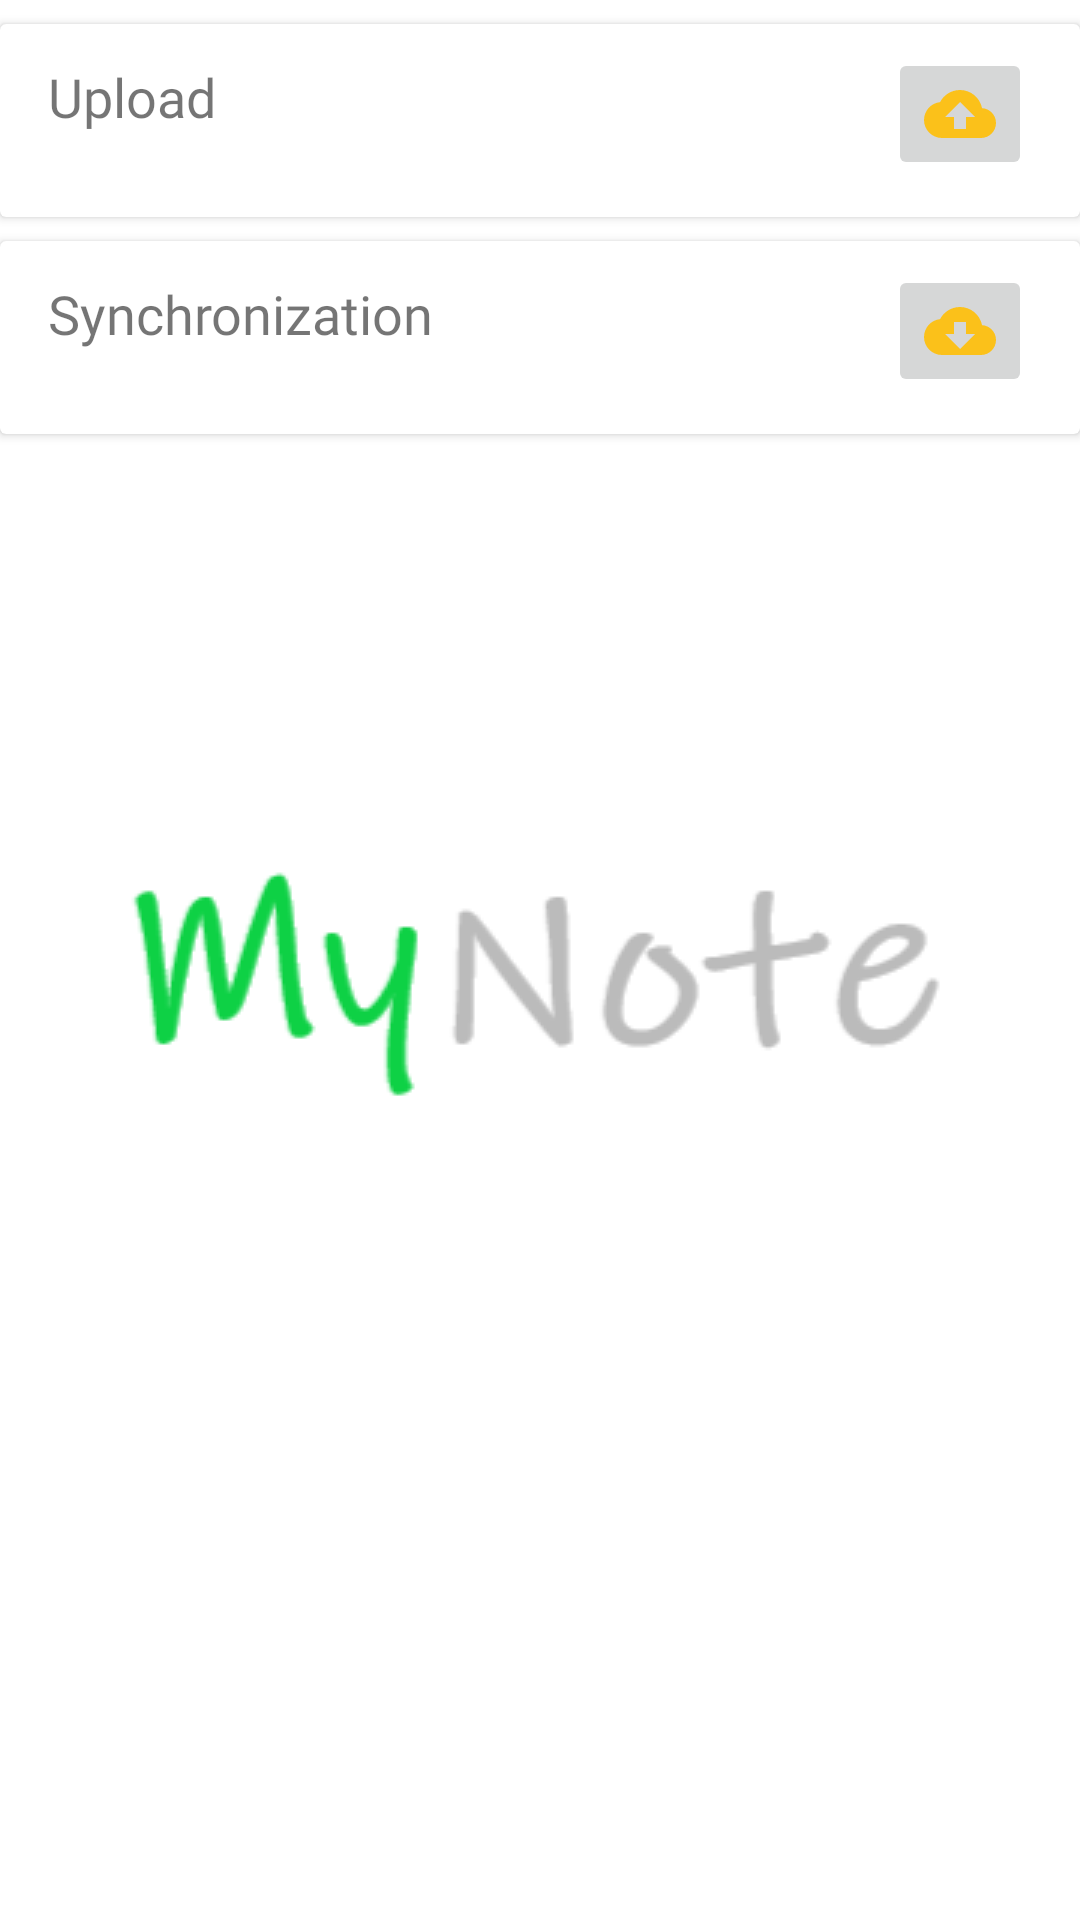

Write the Android layout XML for this screen, with the resource values it uses.
<!-- AndroidManifest.xml: application theme MyTheme.Launcher -->
<!-- res/layout/fire_store_fragment.xml -->
<?xml version="1.0" encoding="utf-8"?>
<layout xmlns:android="http://schemas.android.com/apk/res/android"
    xmlns:app="http://schemas.android.com/apk/res-auto"
    xmlns:tools="http://schemas.android.com/tools">

    <data>
        <variable
            name="viewModel"
            type="com.maxdexter.mynote.ui.fragments.firestore.FireStoreViewModel" />
    </data>

    <androidx.constraintlayout.widget.ConstraintLayout
        android:layout_width="match_parent"
        android:layout_height="match_parent"
        tools:context=".ui.settings.SettingsFragment">


        <androidx.cardview.widget.CardView
            android:id="@+id/cv_tools_upload"
            android:layout_width="match_parent"
            android:layout_height="wrap_content"
            android:orientation="horizontal"
            android:layout_marginTop="@dimen/min_margin"
            app:layout_constraintEnd_toEndOf="parent"
            app:layout_constraintStart_toStartOf="parent"
            app:layout_constraintTop_toTopOf="parent">

            <TextView
                android:layout_width="wrap_content"
                android:layout_height="wrap_content"
                android:text="@string/upload_to_the_cloud"
                style="@style/SettingsTextStyle" />

            <ImageButton
                android:id="@+id/btn_save_fire_store"
                android:layout_width="wrap_content"
                android:layout_height="wrap_content"
                android:layout_gravity="end"
                android:layout_marginTop="@dimen/min_margin"
                android:layout_marginEnd="@dimen/medium_margin"
                android:layout_marginBottom="@dimen/min_margin"
                android:src="@drawable/ic_baseline_cloud_upload_24" />

        </androidx.cardview.widget.CardView>

        <androidx.cardview.widget.CardView
            android:id="@+id/cv_tools_download"
            android:layout_width="match_parent"
            android:layout_height="wrap_content"
            android:orientation="horizontal"
            app:cardElevation="@dimen/cardview_default_elevation"
            android:layout_marginTop="@dimen/min_margin"
            app:layout_constraintEnd_toEndOf="parent"
            app:layout_constraintStart_toStartOf="parent"
            app:layout_constraintTop_toBottomOf="@+id/cv_tools_upload">

            <TextView
                android:layout_width="wrap_content"
                android:layout_height="wrap_content"
                android:text="@string/synchronization"
                style="@style/SettingsTextStyle" />

            <ImageButton
                android:id="@+id/btn_download_fire_store"
                android:layout_width="wrap_content"
                android:layout_height="wrap_content"
                android:layout_gravity="end"
                android:layout_marginTop="@dimen/min_margin"
                android:layout_marginEnd="@dimen/medium_margin"
                android:layout_marginBottom="@dimen/min_margin"
                android:src="@drawable/ic_baseline_cloud_download_24"
                android:text="@string/download"

                />

        </androidx.cardview.widget.CardView>




    </androidx.constraintlayout.widget.ConstraintLayout>
</layout>
<!-- resources referenced by this layout -->
<resources>
  <dimen name="medium_margin">16dp</dimen>
  <dimen name="min_margin">8dp</dimen>
  <!-- drawable ic_baseline_cloud_download_24 (drawable) -->
  <vector android:autoMirrored="true" android:height="24dp"
      android:tint="@color/myAccent" android:viewportHeight="24"
      android:viewportWidth="24" android:width="24dp" xmlns:android="http://schemas.android.com/apk/res/android">
      <path android:fillColor="@color/myAccent" android:pathData="M19.35,10.04C18.67,6.59 15.64,4 12,4 9.11,4 6.6,5.64 5.35,8.04 2.34,8.36 0,10.91 0,14c0,3.31 2.69,6 6,6h13c2.76,0 5,-2.24 5,-5 0,-2.64 -2.05,-4.78 -4.65,-4.96zM17,13l-5,5 -5,-5h3V9h4v4h3z"/>
  </vector>
  <!-- drawable ic_baseline_cloud_upload_24 (drawable) -->
  <vector android:autoMirrored="true" android:height="24dp"
      android:tint="@color/myAccent" android:viewportHeight="24"
      android:viewportWidth="24" android:width="24dp" xmlns:android="http://schemas.android.com/apk/res/android">
      <path android:fillColor="@color/myAccent" android:pathData="M19.35,10.04C18.67,6.59 15.64,4 12,4 9.11,4 6.6,5.64 5.35,8.04 2.34,8.36 0,10.91 0,14c0,3.31 2.69,6 6,6h13c2.76,0 5,-2.24 5,-5 0,-2.64 -2.05,-4.78 -4.65,-4.96zM14,13v4h-4v-4H7l5,-5 5,5h-3z"/>
  </vector>
  <string name="download">Download</string>
  <string name="synchronization">Synchronization</string>
  <string name="upload_to_the_cloud">Upload</string>
  <style name="SettingsTextStyle">
          <item name="android:layout_gravity">start|center</item>
          <item name="android:layout_marginStart">@dimen/medium_margin</item>
          <item name="android:layout_marginTop">@dimen/min_margin</item>
          <item name="android:layout_marginBottom">@dimen/medium_margin</item>
          <item name="android:paddingBottom">@dimen/min_margin</item>
          <item name="android:paddingTop">@dimen/min_margin</item>
          <item name="android:fontFamily">@font/roboto_mono</item>
          <item name="android:textSize">@dimen/medium_text</item>
      </style>
  <style name="MyTheme.Launcher">
          <item name="android:windowBackground">@drawable/launch_screen</item>
          
          
          
      </style>
  <color name="myAccent">#fbc11a</color>
  <dimen name="medium_text">18sp</dimen>
  <!-- drawable launch_screen (drawable) -->
  <?xml version="1.0" encoding="utf-8"?>
  <layer-list xmlns:android="http://schemas.android.com/apk/res/android"
      android:opacity="opaque">
      
      <item android:drawable="@android:color/white"/>
  
      
      <item>
          <bitmap
              android:src="@drawable/mynotelogo"
              android:gravity="center"/>
      </item>
  </layer-list>
  <!-- drawable mynotelogo: png bitmap (drawable, 8688 bytes) -->
</resources>
